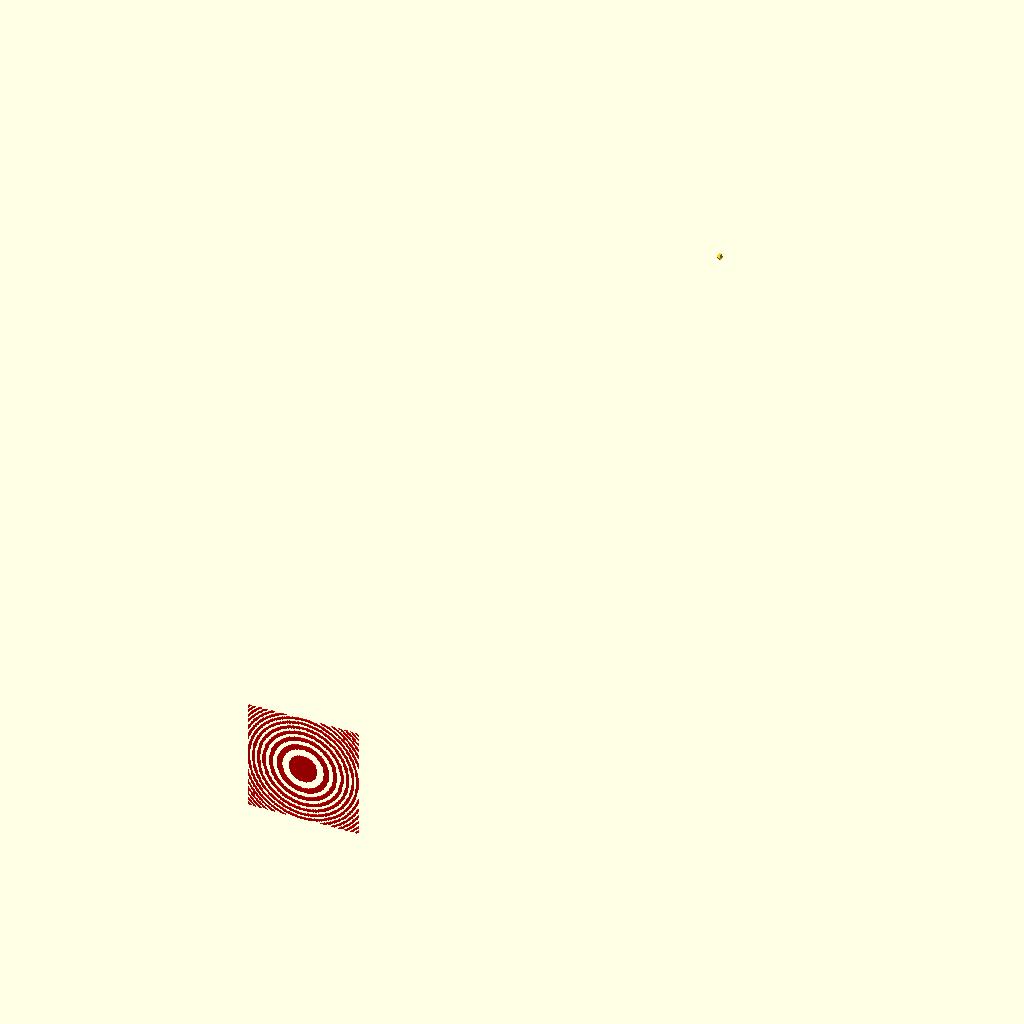
Cell 1 — every parameter at its default value.
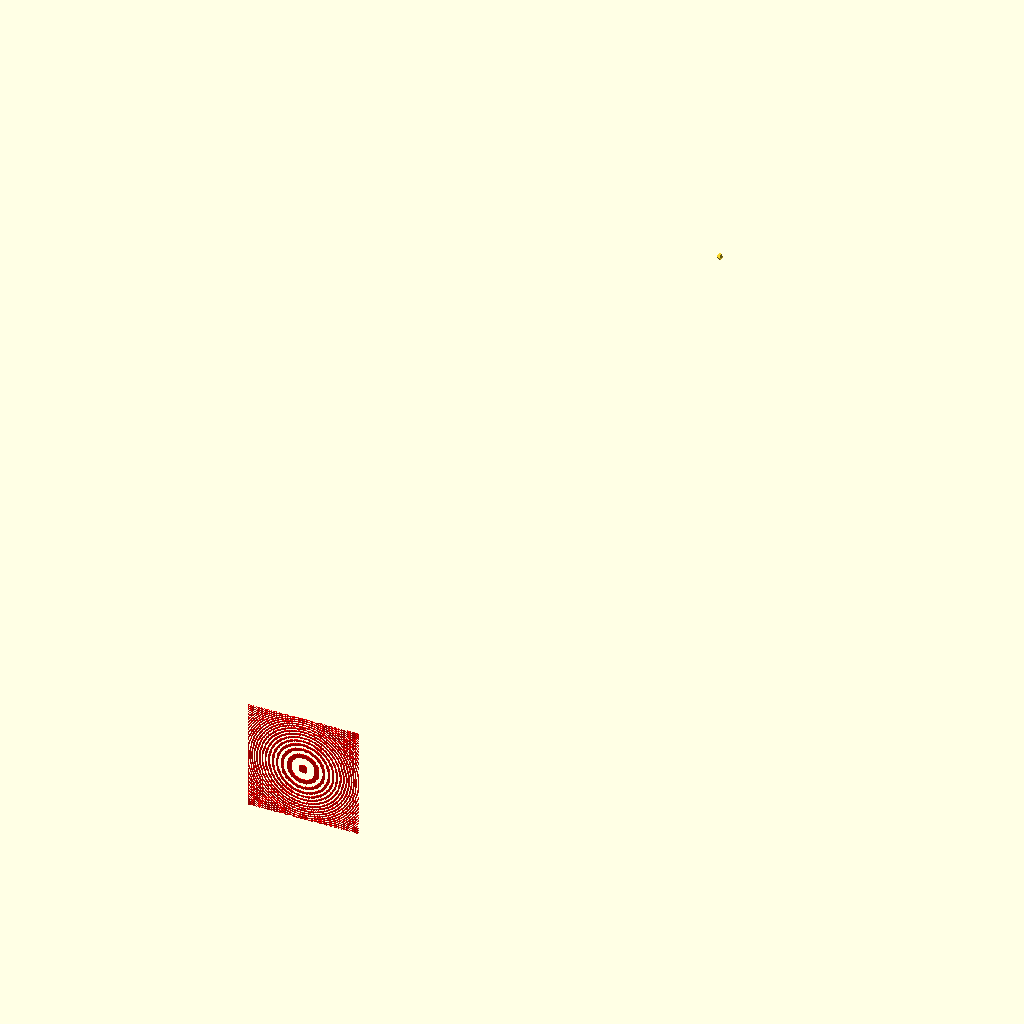
Cell 2 — R2D set to 2, the other parameters unchanged.
All cells are drawn from the same view direction (rotation 55°, 0°, 25°, orthographic, colour scheme Cornfield), but the view is re-fitted for each cell, so position and scale can differ between cells as well as the parameter.
Source of the model, OpenSCAD-misc/diffraction.scad:
/*
 * Simulation of laser interference finges when
 * laser is split by a hair.
 *
 * P Bauermeister, 2018-11-04.
 */


PI = 3.1416;
R2D = 360 / 2 / PI;
R2D = 1;

// All sizes in mm

RESOLUTION = 0.25;

SCREEN_SIZE = 148 / 4;
HAIR_THICKNESS = 0.05;
HAIR_THICKNESS = 1/10;

SOURCE_DISTANCE = 300;
SOURCE_1 = [+HAIR_THICKNESS/2, SOURCE_DISTANCE, 0];
SOURCE_2 = [-HAIR_THICKNESS/2, SOURCE_DISTANCE, 0];

WAVELENGTH = 500e-9 * 1000; // mm

// draw source
translate(SOURCE_1) sphere(1);
translate(SOURCE_2) sphere(1);

function dist(p1, p2) = sqrt(pow(p2[0]-p1[0], 2) + pow(p2[1]-p1[1], 2) + pow(p2[2]-p1[2], 2));

for(x=[-SCREEN_SIZE/2 : RESOLUTION : SCREEN_SIZE/2]) {
    echo(x);
	for(z=[-SCREEN_SIZE/2 : RESOLUTION : SCREEN_SIZE/2]) {
		screen_voxel = [x, 0, z];

		distance_1 = dist(screen_voxel, SOURCE_1);
	    luma_1 = sin(distance_1 * R2D / WAVELENGTH) /2;

		distance_2 = dist(screen_voxel, SOURCE_2);
	    luma_2 = sin(distance_2 * R2D / WAVELENGTH) /2;

		luma = pow(luma_1 + luma_2, 2);

		if(luma > 0.5)
    			color("red")
			translate([0, -RESOLUTION, 0])
			translate(screen_voxel)
			cube(RESOLUTION, true);
	}
}

echo("Fringe disrance", WAVELENGTH * SOURCE_DISTANCE / HAIR_THICKNESS);
Parameter table extracted from the source (name, type, default, range or options):
PI: number, default 3.1416
R2D: number, default 1
RESOLUTION: number, default 0.25
HAIR_THICKNESS: number, default 0.05
SOURCE_DISTANCE: number, default 300
